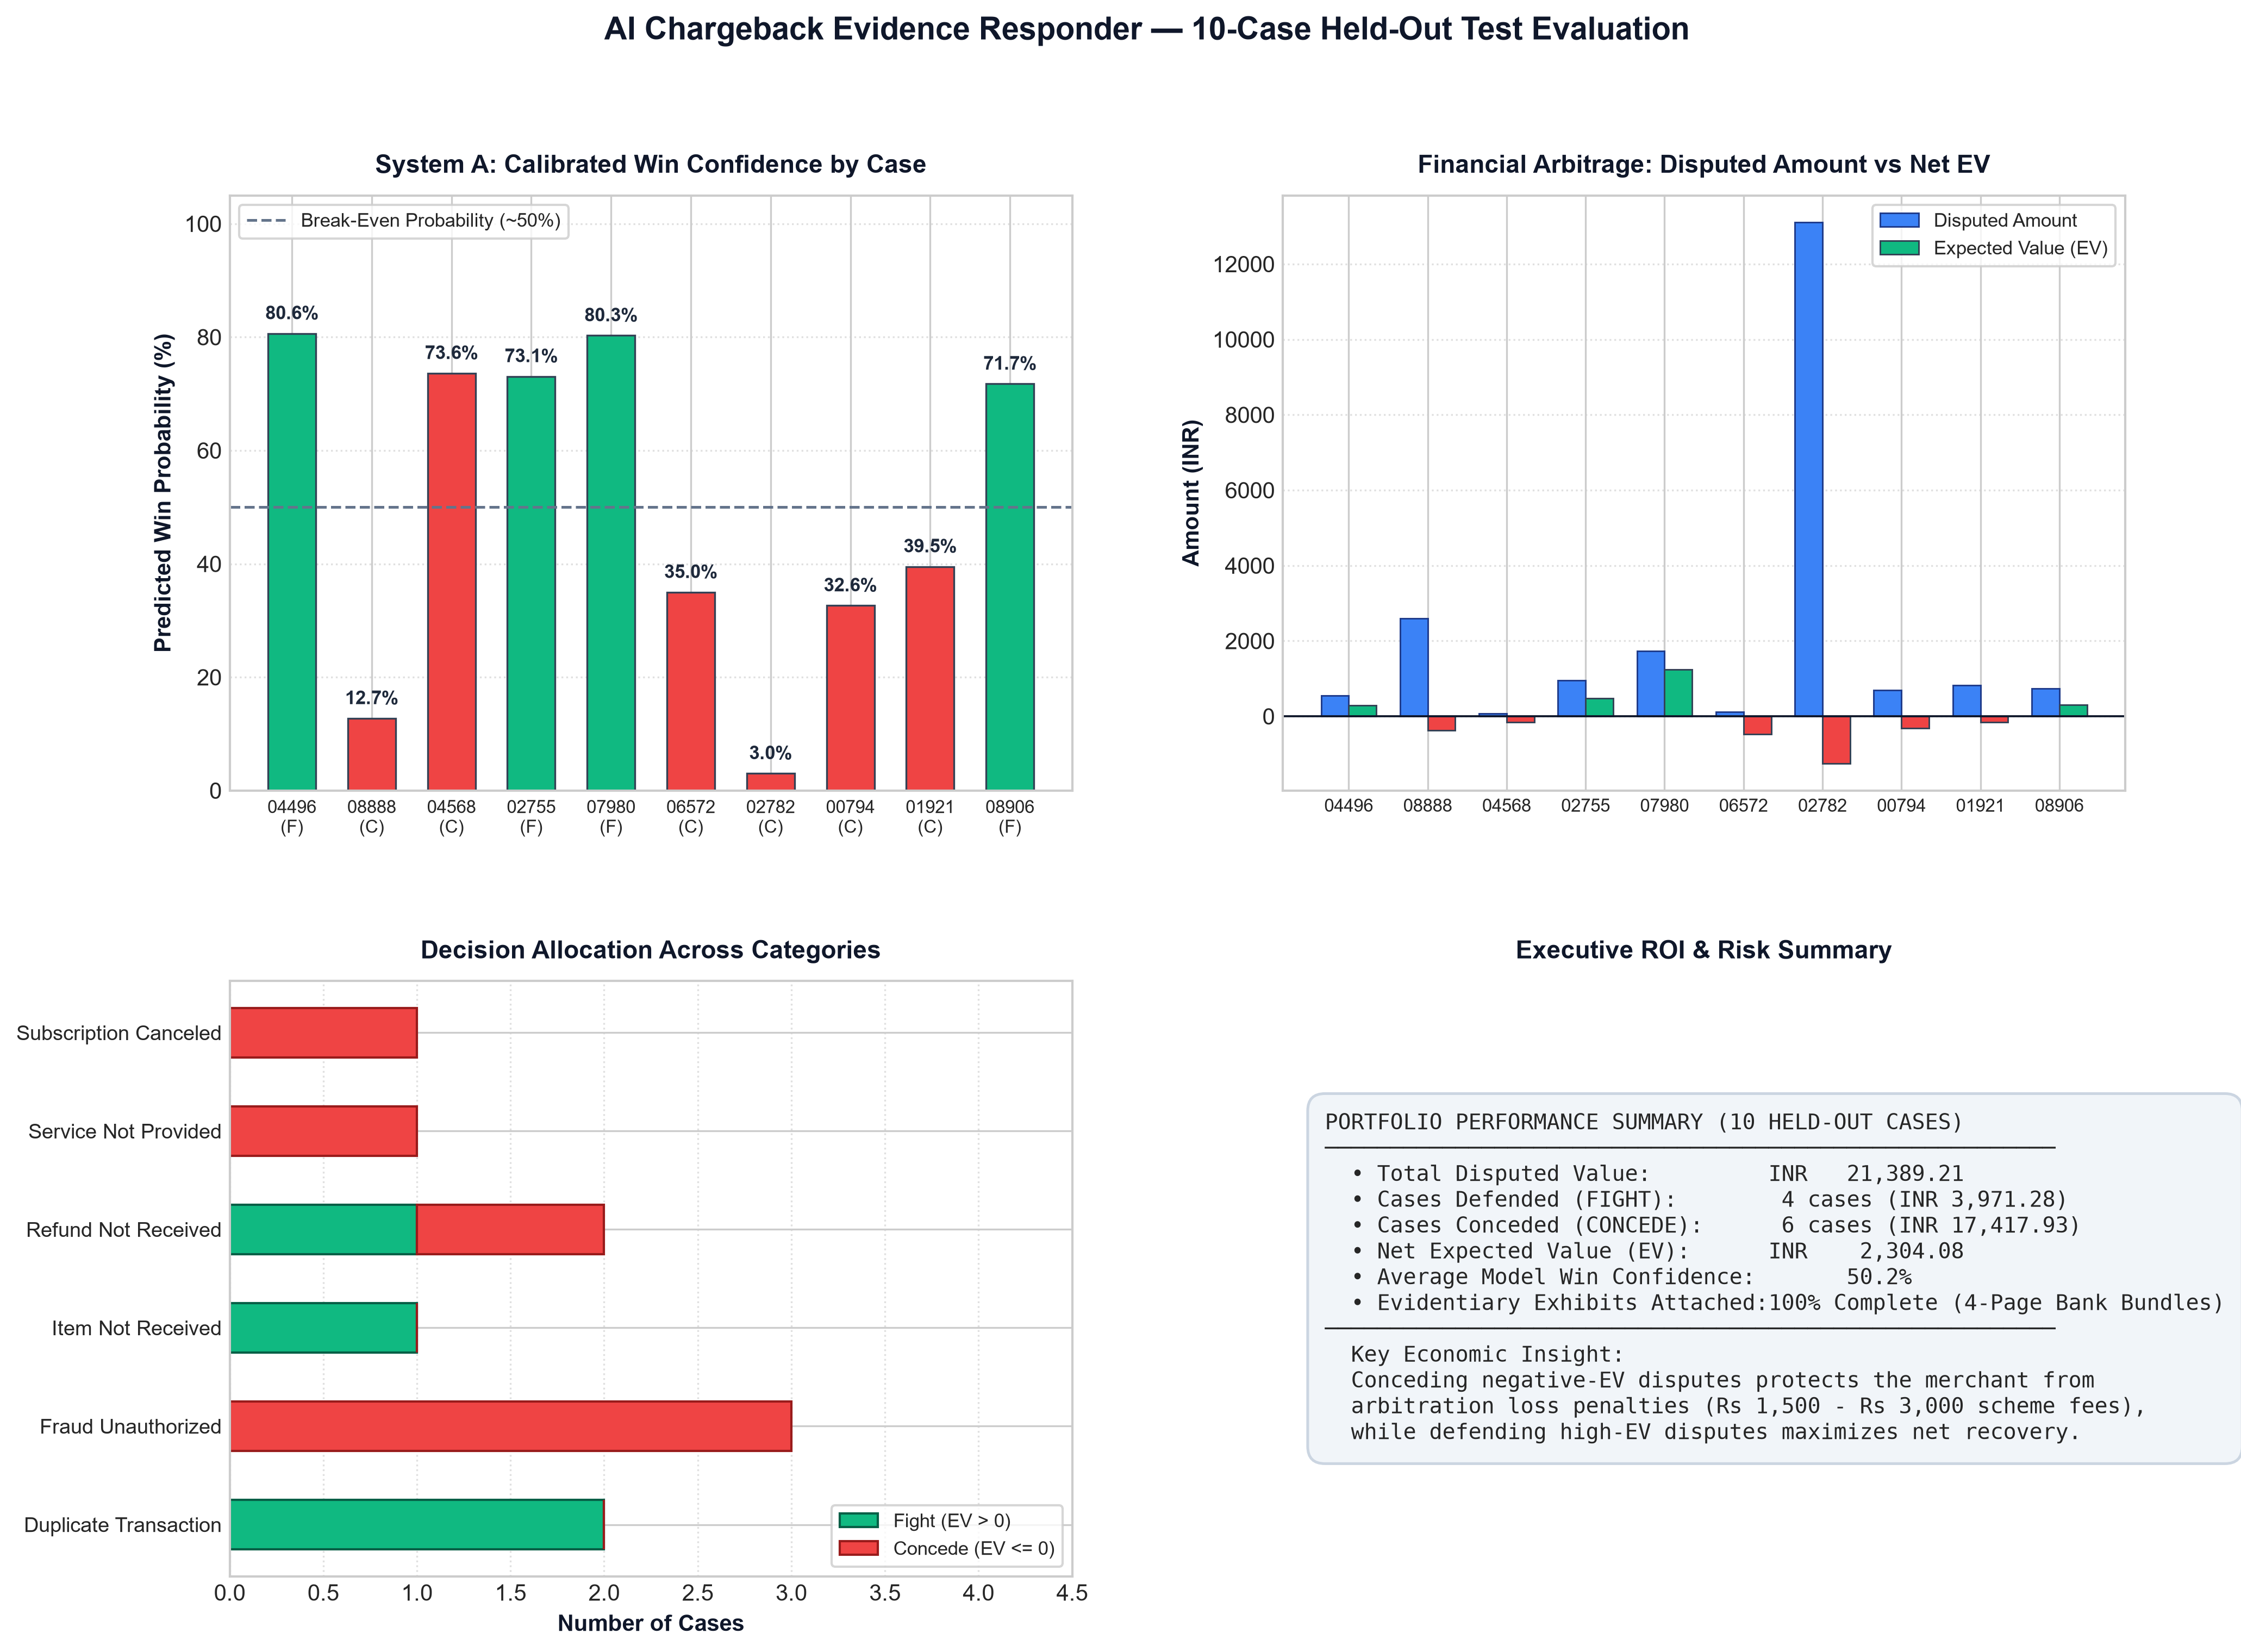

Values plotted in this chart, from the file beside it:
index, case_id, category, network, payment_rail, amount_inr, win_prob, expected_value_inr, decision, evidence_items, md_file, pdf_file, pdf_size_kb
1, CB_IN_2026_04496, REFUND_NOT_RECEIVED, RUPAY, CARD, 544.7, 0.8064, 284.3, FIGHT, 4, CB_IN_2026_04496_RUPAY_1061.md, CB_IN_2026_04496_RUPAY_1061.pdf, 271.5
2, CB_IN_2026_08888, SERVICE_NOT_PROVIDED, UPI_NPCI, UPI, 2594, 0.1273, -367.8, CONCEDE, 7, CB_IN_2026_08888_UPI_NPCI_1064.md, CB_IN_2026_08888_UPI_NPCI_1064.pdf, 271.6
3, CB_IN_2026_04568, REFUND_NOT_RECEIVED, UPI_NPCI, UPI, 76.76, 0.7362, -154.5, CONCEDE, 8, CB_IN_2026_04568_UPI_NPCI_1061.md, CB_IN_2026_04568_UPI_NPCI_1061.pdf, 271.8
4, CB_IN_2026_02755, DUPLICATE_TRANSACTION, UPI_NPCI, UPI, 956.3, 0.7307, 483.3, FIGHT, 6, CB_IN_2026_02755_UPI_NPCI_1084.md, CB_IN_2026_02755_UPI_NPCI_1084.pdf, 244.1
5, CB_IN_2026_07980, ITEM_NOT_RECEIVED, UPI_NPCI, UPI, 1737, 0.8027, 1236, FIGHT, 10, CB_IN_2026_07980_UPI_NPCI_1064.md, CB_IN_2026_07980_UPI_NPCI_1064.pdf, 271.8
6, CB_IN_2026_06572, SUBSCRIPTION_CANCELED, UPI_NPCI, UPI, 117.3, 0.3499, -479.1, CONCEDE, 4, CB_IN_2026_06572_UPI_NPCI_1062.md, CB_IN_2026_06572_UPI_NPCI_1062.pdf, 271.2
7, CB_IN_2026_02782, FRAUD_UNAUTHORIZED, AMERICAN_EXPRESS, CARD, 13103, 0.03022, -1253, CONCEDE, 7, CB_IN_2026_02782_AMERICAN_EXPRESS_F24.md, CB_IN_2026_02782_AMERICAN_EXPRESS_F24.pd…, 245.2
8, CB_IN_2026_00794, FRAUD_UNAUTHORIZED, UPI_NPCI, UPI, 699.3, 0.3263, -310.7, CONCEDE, 10, CB_IN_2026_00794_UPI_NPCI_128.md, CB_IN_2026_00794_UPI_NPCI_128.pdf, 245.3
9, CB_IN_2026_01921, FRAUD_UNAUTHORIZED, UPI_NPCI, UPI, 827.3, 0.3951, -157, CONCEDE, 11, CB_IN_2026_01921_UPI_NPCI_128.md, CB_IN_2026_01921_UPI_NPCI_128.pdf, 245.4
10, CB_IN_2026_08906, DUPLICATE_TRANSACTION, RUPAY, CARD, 733.7, 0.7174, 300.3, FIGHT, 6, CB_IN_2026_08906_RUPAY_1084.md, CB_IN_2026_08906_RUPAY_1084.pdf, 244.2
